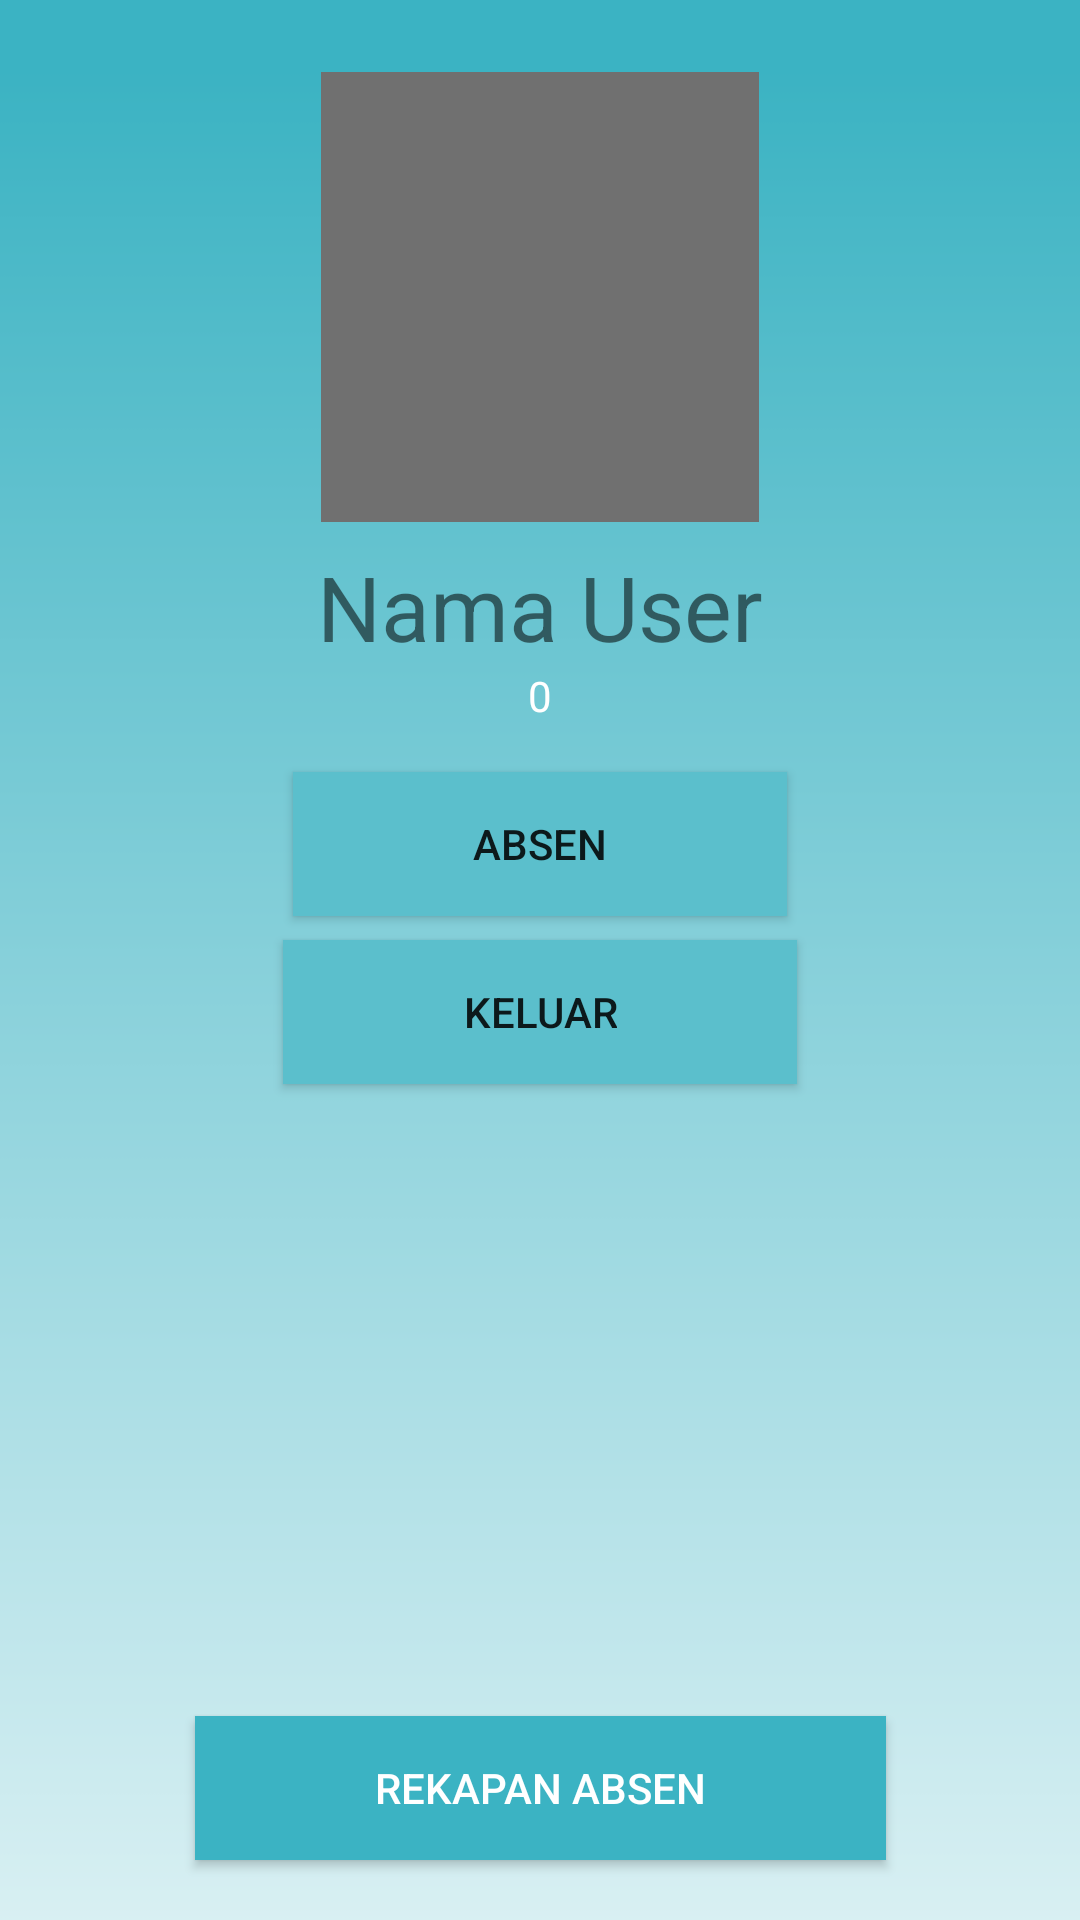

Reconstruct the res/layout file that produces this screen, plus the resources it refers to.
<!-- AndroidManifest.xml: application theme AppTheme -->
<!-- res/layout/activity_home2.xml -->
<?xml version="1.0" encoding="utf-8"?>
<android.support.constraint.ConstraintLayout xmlns:android="http://schemas.android.com/apk/res/android"
    xmlns:app="http://schemas.android.com/apk/res-auto"
    xmlns:tools="http://schemas.android.com/tools"
    android:layout_width="match_parent"
    android:layout_height="match_parent"
    tools:context=".HomeActivity"
    android:background="@drawable/home_bg">

    <ImageView
        android:id="@+id/imageView"
        android:layout_width="146dp"
        android:layout_height="150dp"
        android:layout_marginEnd="8dp"
        android:layout_marginLeft="8dp"
        android:layout_marginRight="8dp"
        android:layout_marginStart="8dp"
        android:layout_marginTop="24dp"
        android:background="@color/colorGreyAnother"
        android:scaleType="fitCenter"
        app:layout_constraintEnd_toEndOf="parent"
        app:layout_constraintStart_toStartOf="parent"
        app:layout_constraintTop_toTopOf="parent" />

    <TextView
        android:id="@+id/textView2"
        android:layout_width="wrap_content"
        android:layout_height="wrap_content"
        android:layout_marginEnd="8dp"
        android:layout_marginLeft="8dp"
        android:layout_marginRight="8dp"
        android:layout_marginStart="8dp"
        android:layout_marginTop="8dp"
        android:text="Nama User"
        android:textSize="30sp"
        app:layout_constraintEnd_toEndOf="parent"
        app:layout_constraintStart_toStartOf="parent"
        app:layout_constraintTop_toBottomOf="@+id/imageView" />

    <Button
        android:id="@+id/absenIn"
        android:layout_width="wrap_content"
        android:layout_height="wrap_content"
        android:layout_marginEnd="8dp"
        android:layout_marginLeft="8dp"
        android:layout_marginRight="8dp"
        android:layout_marginStart="8dp"
        android:layout_marginTop="16dp"
        android:background="@color/colorPrimary"
        android:paddingLeft="60dp"
        android:paddingRight="60dp"
        android:text="Absen"
        app:layout_constraintEnd_toEndOf="parent"
        app:layout_constraintStart_toStartOf="parent"
        app:layout_constraintTop_toBottomOf="@+id/counter" />

    <Button
        android:id="@+id/absenOut"
        android:layout_width="wrap_content"
        android:layout_height="wrap_content"
        android:layout_marginEnd="8dp"
        android:layout_marginLeft="8dp"
        android:layout_marginRight="8dp"
        android:layout_marginStart="8dp"
        android:layout_marginTop="8dp"
        android:background="@color/colorPrimary"
        android:paddingLeft="60dp"
        android:paddingRight="60dp"
        android:text="Keluar"
        app:layout_constraintEnd_toEndOf="parent"
        app:layout_constraintStart_toStartOf="parent"
        app:layout_constraintTop_toBottomOf="@+id/absenIn" />

    <Button
        android:id="@+id/rekap"
        android:layout_width="wrap_content"
        android:layout_height="wrap_content"
        android:layout_marginBottom="20dp"
        android:layout_marginEnd="8dp"
        android:layout_marginLeft="8dp"
        android:layout_marginRight="8dp"
        android:layout_marginStart="8dp"
        android:layout_marginTop="76dp"
        android:background="@color/colorPrimaryDark"
        android:paddingLeft="60dp"
        android:paddingRight="60dp"
        android:text="Rekapan Absen"
        android:textColor="@android:color/white"
        app:layout_constraintBottom_toBottomOf="parent"
        app:layout_constraintEnd_toEndOf="parent"
        app:layout_constraintStart_toStartOf="parent"
        app:layout_constraintTop_toBottomOf="@+id/absenOut"
        app:layout_constraintVertical_bias="1.0" />

    <TextView
        android:id="@+id/counter"
        android:layout_width="wrap_content"
        android:layout_height="wrap_content"
        android:layout_marginEnd="8dp"
        android:layout_marginLeft="8dp"
        android:layout_marginRight="8dp"
        android:layout_marginStart="8dp"
        android:text="0"
        app:layout_constraintEnd_toEndOf="parent"
        app:layout_constraintStart_toStartOf="parent"
        app:layout_constraintTop_toBottomOf="@+id/textView2"
        android:textColor="#ffffff"/>

</android.support.constraint.ConstraintLayout>
<!-- resources referenced by this layout -->
<resources>
  <color name="colorGreyAnother">#707070</color>
  <color name="colorPrimary">#5BBFCC</color>
  <color name="colorPrimaryDark">#3BB3C3</color>
  <!-- drawable home_bg: png bitmap (drawable, 2604 bytes) -->
  <style name="AppTheme" parent="Theme.AppCompat.Light.NoActionBar">
          
          <item name="colorPrimary">@color/colorPrimary</item>
          <item name="colorPrimaryDark">@color/colorPrimaryDark</item>
          <item name="colorAccent">@color/colorAccent</item>
          <item name="android:colorControlNormal">@android:color/white</item>
          <item name="drawerArrowStyle">@style/DrawerIcon</item>
      </style>
  <color name="colorAccent">#ff4081</color>
  <style name="DrawerIcon" parent="Widget.AppCompat.DrawerArrowToggle">
          <item name="color">@color/colorWhite</item>
      </style>
  <color name="colorWhite">#ffffff</color>
</resources>
